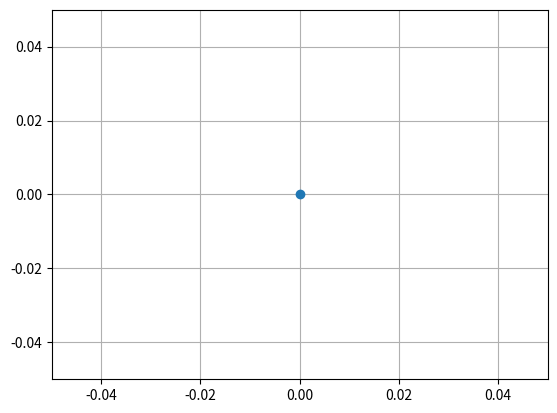

Reproduce this figure in Python.
import numpy as np
import matplotlib.pyplot as plt

Dict = {"R0":"000","R1":"001","R2":"010","R3":"011","R4":"100","R5":"101","R6":"110","FLAGS":"111"}
RegDict = {"000":"R0","001":"R1","010":"R2","011":"R3","100":"R4","101":"R5","110":"R6","111":"FLAGS"}
Dict2 = {"R0":0,"R1":0,"R2":0,"R3":0,"R4":0,"R5":0,"R6":0 , "FLAGS" : 0}
listinst = ["add","sub","mov","ld","st","mul","div","rs","ls","xor","or","and","not","cmp","jmp","jlt","jgt","je","hlt"]
TypeA = ["add","sub","mul","xor","or","and"]
TypeAOP = ["00000", "00001" , "00110" , "01010" , "01011" , "01100"]
TypeB = ["rs","ls"]
TypeBOP = ["00010" , "01000" , "01001"]
TypeC = ["div","not","cmp"]
TypeCOP = ["00011" , "00111" ,"01101" , "01110"]
TypeD = ["ld","st"]
TypeDOP = ["00100","00101"]
TypeE = ["jmp","jlt","jgt","je"]
TypeEOP = ["01111","10000","10001","10010"]
TypeF = ["hlt"]
TypeFOP = ["10011"]
MemDict = {}
Dict3 = {"111":"0"*16}

cycle =0 
PC = "0"*8
machinecode = ""
cyclst=[0]
memlist=[0]
V ="0"
L ="0"
G ="0"
E ="0"

def decimalToBinary(n):
    b = bin(int(n)).replace("0b", "")
    return "0"*(8-len(b))+b

def decimalToBinary1(n):
    b = bin(int(n)).replace("0b", "")
    return "0"*(16-len(b))+b

for i in range(256):
    MemDict[decimalToBinary(i)] = "0"*16

from sys import stdin
string1 = ""
for s in stdin:
    if s=="":
        break
    string1 = string1 +s
# string1 = ""
# file = open("a.txt","r")
# for line in file:
#     string1 += line 

machinecode = string1.splitlines()
# print(machinecode)
j=0
for line in machinecode:
    # print(line)
    MemDict[decimalToBinary(j)] = line
    # print(j)
    # print(MemDict[decimalToBinary(j)])
    j+=1
    
# check once 
def binaryToDecimal(n):
    return int(str(n),2)

def identify(string):
    global cycle 
    global PC
    global Dict3,V,L,G,E
    
    # print(Dict2)
    # print(PC)
    # print(len(machinecode))
    PC = decimalToBinary(binaryToDecimal(PC)+1)

    if int(PC,2)<len(machinecode):
        if string[:5] in TypeAOP:
            # Dict3 = {"111":"0"*12+V+L+G+E}
            V,L,G,E = "0","0","0","0"
            Dict2["FLAGS"] = 0
            if string[:5] == TypeAOP[0]:
                if (Dict2[RegDict[string[10:13]]] + Dict2[RegDict[string[13:16]]])>65535:
                    V="1"
                    Dict2[RegDict[string[7:10]]] = (Dict2[RegDict[string[10:13]]] + Dict2[RegDict[string[13:16]]])%65535
                else:
                    Dict2[RegDict[string[7:10]]] = (Dict2[RegDict[string[10:13]]] + Dict2[RegDict[string[13:16]]])
            elif string[:5] == TypeAOP[1]:
                if((Dict2[RegDict[string[10:13]]] < Dict2[RegDict[string[13:16]]])):
                    V="1"
                    Dict2[RegDict[string[7:10]]]=0
                else:
                    Dict2[RegDict[string[7:10]]] = (Dict2[RegDict[string[10:13]]] - Dict2[RegDict[string[13:16]]])

            elif string[:5] == TypeAOP[2]:
                if((Dict2[RegDict[string[10:13]]]* Dict2[RegDict[string[13:16]]]))>65535:
                    V = "1"
                    Dict2[RegDict[string[7:10]]] = (Dict2[RegDict[string[10:13]]]* Dict2[RegDict[string[13:16]]])%65535
                else:
                    Dict2[RegDict[string[7:10]]] = (Dict2[RegDict[string[10:13]]]* Dict2[RegDict[string[13:16]]])

            elif string[:5] == TypeAOP[3]:
                str12 = ""
                for i in range(16):
                    if decimalToBinary1(Dict2[RegDict[string[10:13]]])[i] == decimalToBinary1(Dict2[RegDict[string[13:16]]])[i]:
                        str12+="0"
                    else:
                        str12+="1"
                Dict2[RegDict[string[7:10]]] = int(str12,2)

            elif string[:5] == TypeAOP[4]:
                Dict2[RegDict[string[7:10]]] = (Dict2[RegDict[string[10:13]]] | Dict2[RegDict[string[13:16]]])
            elif string[:5] == TypeAOP[5]:
                Dict2[RegDict[string[7:10]]] = (Dict2[RegDict[string[10:13]]] & Dict2[RegDict[string[13:16]]])

        # if in typebOP....
        elif string[:5] in TypeBOP:
            # Dict3 = {"111":"0"*16}
            V,L,G,E = "0","0","0","0"
            Dict2["FLAGS"] = 0
            if string[:5] == TypeBOP[0]:
                Dict2[RegDict[string[5:8]]] = int(string[8:16],2)
                # Dict2[RegDict[string[5:8]]] = decimalToBinary(binaryToDecimal(string[8:16]))
            elif string[:5] == TypeBOP[1]:
                Dict2[RegDict[string[5:8]]] = decimalToBinary(binaryToDecimal(int(Dict2[RegDict[string[5:8]]])) >> binaryToDecimal(string[8:16]))
            elif string[:5] == TypeBOP[2]:
                Dict2[RegDict[string[5:8]]] = decimalToBinary(binaryToDecimal(int(Dict2[RegDict[string[5:8]]])) << binaryToDecimal(string[8:16]))

        elif string[:5] in TypeCOP:
            
            if string[:5] == TypeCOP[0]:
                if "111" == string[13:16]:
                    Dict2[RegDict[string[10:13]]] = binaryToDecimal("0"*12+V+L+G+E)
                else:
                    Dict2[RegDict[string[10:13]]] = (Dict2[RegDict[string[13:16]]])
                # print(Dict2[RegDict[string[13:16]]])
            V,L,G,E = "0","0","0" , "0"
            if string[:5] == TypeCOP[1]:
                Dict2["R0"] = decimalToBinary(binaryToDecimal((Dict2[RegDict[string[10:13]]])) // binaryToDecimal(Dict2[RegDict[string[13:16]]]))
                Dict2["R1"] = decimalToBinary(binaryToDecimal((Dict2[RegDict[string[10:13]]])) % binaryToDecimal(Dict2[RegDict[string[13:16]]]))
            elif string[:5] == TypeCOP[2]:
                Dict2[RegDict[string[10:13]]] = decimalToBinary(~(binaryToDecimal(Dict2[RegDict[string[13:16]]])))
            elif string[:5] == TypeCOP[3]:
                # Dict3 = {"111":"0"*16}
                # L,G,E = "0","0","0"
                Dict2["FLAGS"] = 0
                if Dict2[RegDict[string[10:13]]]<Dict2[RegDict[string[13:16]]]:
                    # Dict3["111"] = "0*13"+"1"+"0"*2
                    # Dict3["111"] = "0*13"+"1"+"0"*2
                    L="1"
                if Dict2[RegDict[string[10:13]]]>Dict2[RegDict[string[13:16]]]:
                    # Dict3["111"] = "0*14"+"1"+"0"*1
                    G = "1"
                if Dict2[RegDict[string[10:13]]] == Dict2[RegDict[string[13:16]]]:
                    # Dict3["111"] = "0*15"+"1"
                    E="1"
                    # Dict2["FLAGS"] = 1
                Dict2["FLAGS"] = int("0"*12+V+L+G+E,2)
                # print(Dict2["FLAGS"])
            
            if RegDict[string[13:16]] == "FLAGS":
                    # Dict3 = {"111":"0"*16}
                    V,L,G,E = "0","0","0","0"
                    Dict2["FLAGS"] = 0
            # elif string[:5] == TypeCOP[3]:
            #     Dict2[RegDict[string[7:10]]] = (binaryToDecimal((Dict2[string[10:13]])) + binaryToDecimal(Dict2[string[13:16]]))
            # Compare function -- flags set krne h..ye dekh lena
        elif string[:5] in TypeDOP:
            # Dict3 = {"111":"0"*16}
            V,L,G,E = "0","0","0","0"
            Dict2["FLAGS"] = 0
            if(string[:5]==TypeDOP[0]):
                Dict2[RegDict[string[5:8]]] = MemDict[string[8:16]]

            elif string[:5] == TypeDOP[1]:
                MemDict[string[8:16]] = "0"*8+decimalToBinary(Dict2[RegDict[string[5:8]]])

        elif string[:5] in TypeEOP:
            if string[:5]==TypeEOP[0]:
                PC = string[8:]
            elif string[:5] == TypeEOP[1]:
                if L=="1":
                # if Dict3["111"] == "0*13"+"1"+"0"*2:
                    PC = string[8:]
            elif string[:5] == TypeEOP[2]:
                # if Dict3["111"] == "0*14"+"1"+"0"*1:
                if G=="1":
                    PC = string[8:]
            elif string[:5] == TypeEOP[3]:
                # if Dict3["111"] == "0*15"+"1":
                if E=="1":
                    PC = string[8:]
            V,L,G,E = "0","0","0","0"
            Dict2["FLAGS"] = 0
            

        elif string[:5] in TypeFOP:
            V,L,G,E = "0","0","0","0"
            if string[:5] == TypeFOP[0]:
                return PC
        cycle+=1 
        cyclst.append(cycle)
        print(decimalToBinary(binaryToDecimal(PC)-1)+ " " + decimalToBinary1(Dict2["R0"]) + " " + decimalToBinary1(Dict2["R1"]) + " " + decimalToBinary1(Dict2["R2"]) + " " + decimalToBinary1(Dict2["R3"]) + " " + decimalToBinary1(Dict2["R4"]) + " " + decimalToBinary1(Dict2["R5"]) + " " + decimalToBinary1(Dict2["R6"]) + " " + ("0"*12+V+L+G+E))
        memlist.append(binaryToDecimal(PC))
        identify(MemDict[PC])


identify(MemDict["0"*8])
print(decimalToBinary(binaryToDecimal(PC)-1)+ " " + decimalToBinary1(Dict2["R0"]) + " " + decimalToBinary1(Dict2["R1"]) + " " + decimalToBinary1(Dict2["R2"]) + " " + decimalToBinary1(Dict2["R3"]) + " " + decimalToBinary1(Dict2["R4"]) + " " + decimalToBinary1(Dict2["R5"]) + " " + decimalToBinary1(Dict2["R6"]) + " " + ("0"*12+V+L+G+E))
for i in range(256):
    print(MemDict[decimalToBinary(i)])


def plot ():
    global cyclst
    global memlist
    x=np.array(cyclst)
    y=np.array(memlist)
    x1=np.max(cyclst)
    y1=np.max(memlist)  
    # if(abs(x1)>abs(x2)):
    #     x_dim=abs(x1)
    # else:
    #     x_dim=abs(x2)
    # if(abs(y1)>abs(y2)):
    #     y_dim=abs(y1)
    # else:
    #     y_dim=abs(y2)
    x_dim, y_dim = 1.2*x1, 1.2*y1
    plt.plot((-x_dim, x_dim),[0,0],'k-')
    plt.plot([0,0],(-y_dim, y_dim),'k-')
    plt.xlim(0,x_dim)
    plt.ylim(0,y_dim)
    plt.grid()
    
    plt.plot(x,y, marker = 'o')
    plt.show()

plot()

# 0001000100000100
# 0001001000000100
# 0111000000001010
# 0001100000011111
# 0001010000000001
# 0111000000011100
# 1000100000000111
# 1001100000000000
